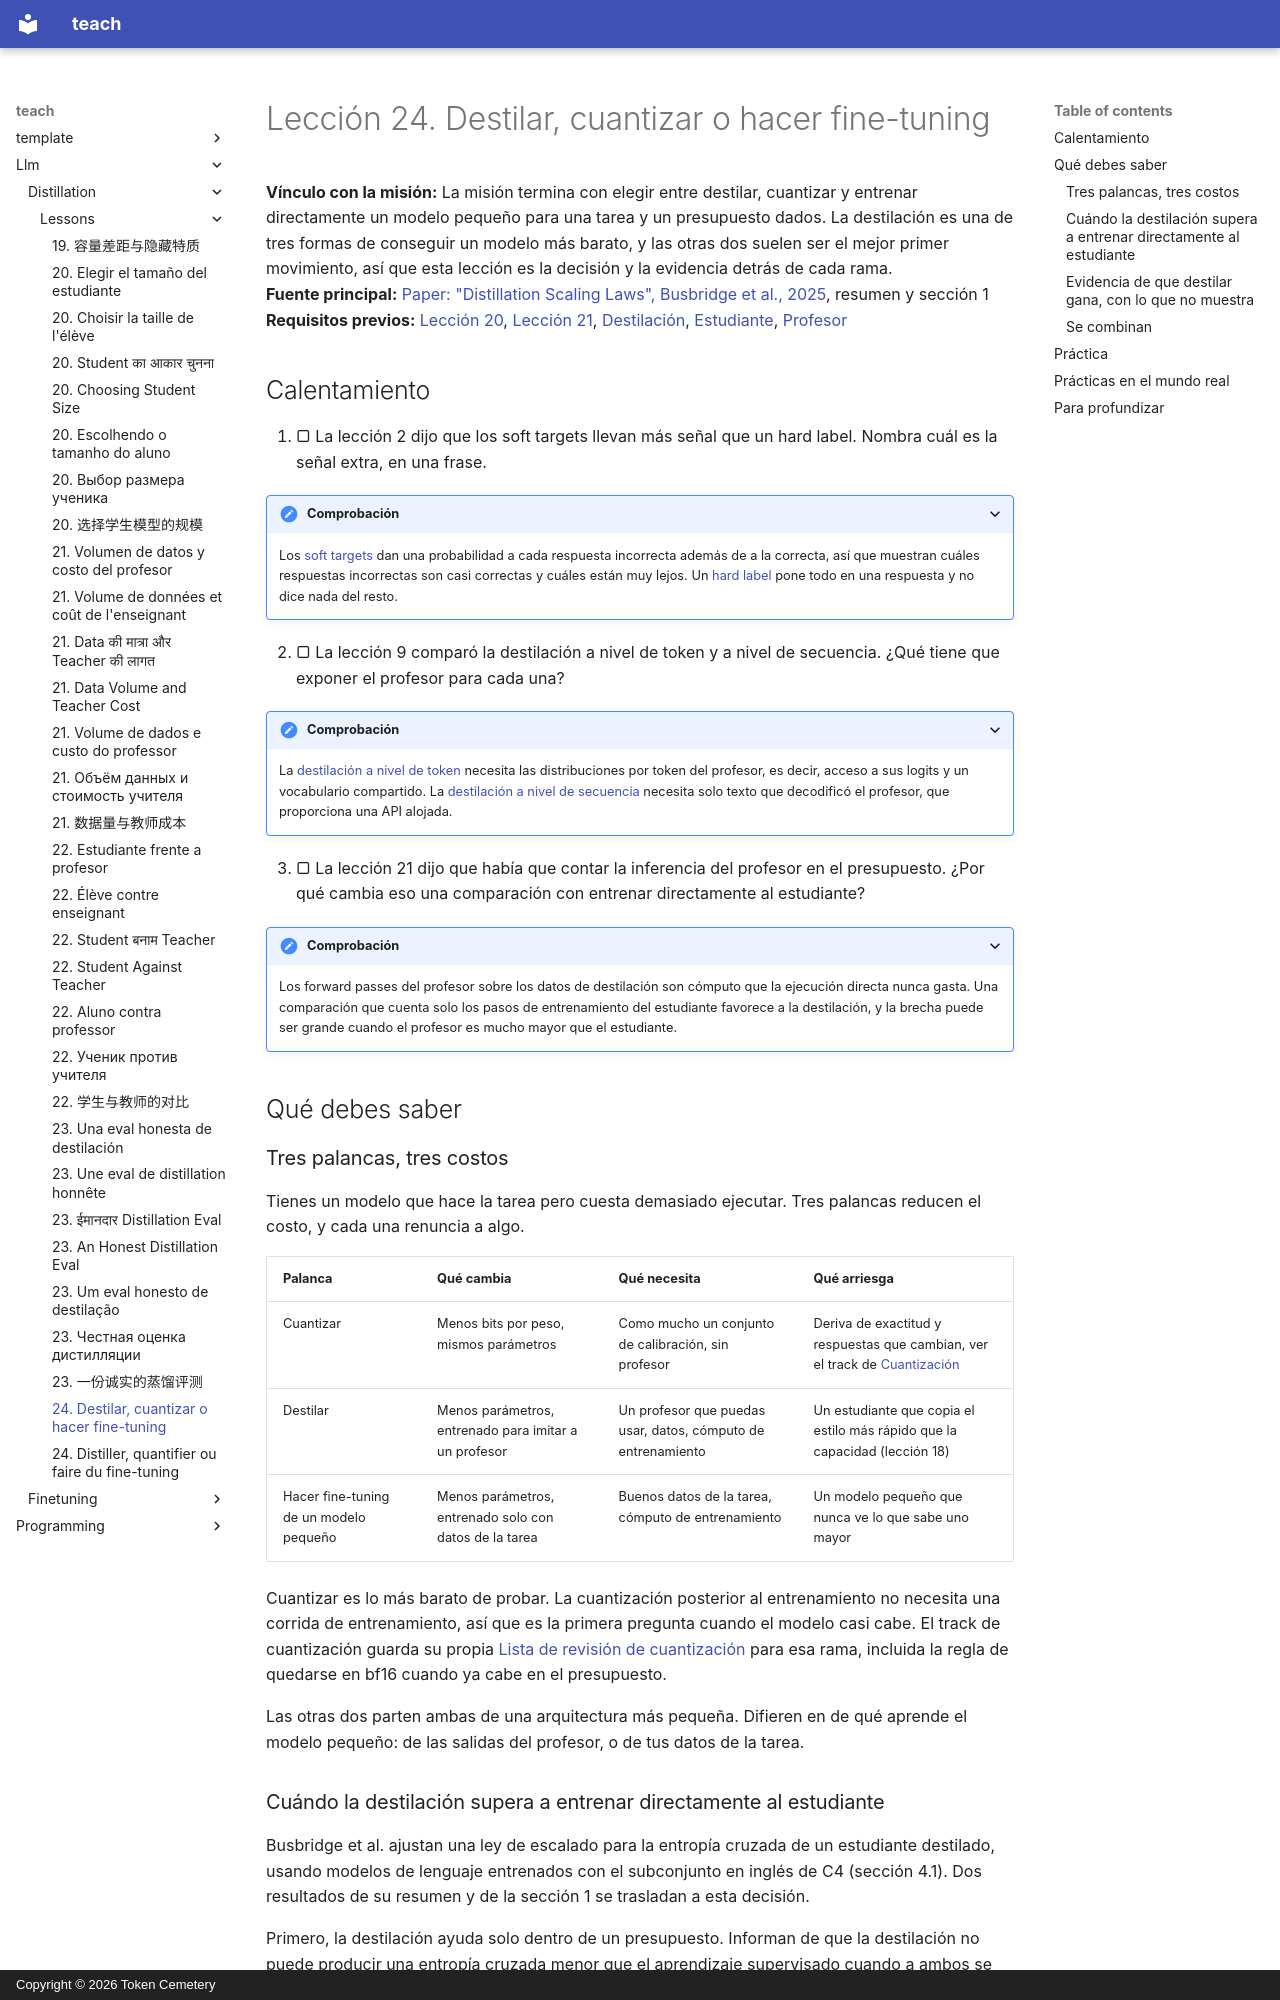

repository: TokenCemetery/teach · page: llm/distillation/lessons/0024-distill-quantize-or-fine-tune.es/index.html · generator: mkdocs · copyright: Copyright © 2026 Token Cemetery

---
title: "24. Destilar, cuantizar o hacer fine-tuning"
description: "Elegir entre menos parámetros, menos bits y entrenar directamente un modelo pequeño, según la tarea y el presupuesto"
type: lesson
---

# Lección 24. Destilar, cuantizar o hacer fine-tuning

**Vínculo con la misión:** La misión termina con elegir entre destilar, cuantizar y entrenar directamente un modelo pequeño para una tarea y un presupuesto dados. La destilación es una de tres formas de conseguir un modelo más barato, y las otras dos suelen ser el mejor primer movimiento, así que esta lección es la decisión y la evidencia detrás de cada rama.
**Fuente principal:** [Paper: "Distillation Scaling Laws", Busbridge et al., 2025](https://arxiv.org/abs/2502.08606), resumen y sección 1
**Requisitos previos:** [Lección 20](0020-choosing-student-size.md), [Lección 21](0021-data-volume-and-teacher-cost.md), [Destilación](../GLOSSARY.md), [Estudiante](../GLOSSARY.md), [Profesor](../GLOSSARY.md)

## Calentamiento

1. ▢ La lección 2 dijo que los soft targets llevan más señal que un hard label. Nombra cuál es la señal extra, en una frase.

<details markdown="1"><summary>Comprobación</summary>

Los [soft targets](../GLOSSARY.md) dan una probabilidad a cada respuesta incorrecta además de a la correcta, así que muestran cuáles respuestas incorrectas son casi correctas y cuáles están muy lejos. Un [hard label](../GLOSSARY.md) pone todo en una respuesta y no dice nada del resto.

</details>

2. ▢ La lección 9 comparó la destilación a nivel de token y a nivel de secuencia. ¿Qué tiene que exponer el profesor para cada una?

<details markdown="1"><summary>Comprobación</summary>

La [destilación a nivel de token](../GLOSSARY.md) necesita las distribuciones por token del profesor, es decir, acceso a sus logits y un vocabulario compartido. La [destilación a nivel de secuencia](../GLOSSARY.md) necesita solo texto que decodificó el profesor, que proporciona una API alojada.

</details>

3. ▢ La lección 21 dijo que había que contar la inferencia del profesor en el presupuesto. ¿Por qué cambia eso una comparación con entrenar directamente al estudiante?

<details markdown="1"><summary>Comprobación</summary>

Los forward passes del profesor sobre los datos de destilación son cómputo que la ejecución directa nunca gasta. Una comparación que cuenta solo los pasos de entrenamiento del estudiante favorece a la destilación, y la brecha puede ser grande cuando el profesor es mucho mayor que el estudiante.

</details>

## Qué debes saber

### Tres palancas, tres costos

Tienes un modelo que hace la tarea pero cuesta demasiado ejecutar. Tres palancas reducen el costo, y cada una renuncia a algo.

| Palanca | Qué cambia | Qué necesita | Qué arriesga |
|---|---|---|---|
| Cuantizar | Menos bits por peso, mismos parámetros | Como mucho un conjunto de calibración, sin profesor | Deriva de exactitud y respuestas que cambian, ver el track de [Cuantización](../../quantization/) |
| Destilar | Menos parámetros, entrenado para imitar a un profesor | Un profesor que puedas usar, datos, cómputo de entrenamiento | Un estudiante que copia el estilo más rápido que la capacidad (lección 18) |
| Hacer fine-tuning de un modelo pequeño | Menos parámetros, entrenado solo con datos de la tarea | Buenos datos de la tarea, cómputo de entrenamiento | Un modelo pequeño que nunca ve lo que sabe uno mayor |

Cuantizar es lo más barato de probar. La cuantización posterior al entrenamiento no necesita una corrida de entrenamiento, así que es la primera pregunta cuando el modelo casi cabe. El track de cuantización guarda su propia [Lista de revisión de cuantización](../../quantization/reference/quantization-review-checklist.md) para esa rama, incluida la regla de quedarse en bf16 cuando ya cabe en el presupuesto.

Las otras dos parten ambas de una arquitectura más pequeña. Difieren en de qué aprende el modelo pequeño: de las salidas del profesor, o de tus datos de la tarea.
